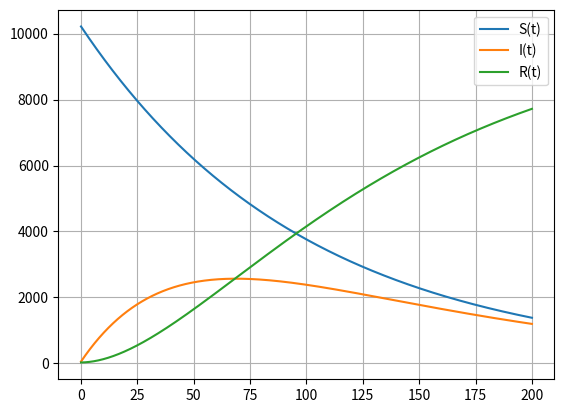

This chart was generated by the following Python code:
import numpy as np
from scipy.integrate import odeint
import matplotlib.pyplot as plt
import math

a = 0.01
b = 0.02
N = 10300
I0 = 55
R0 = 27
S0 = N - I0 - R0

x0 = [S0, I0, R0]
t = np.arange(0, 200, 0.01)

def dx(x, t):
    dx1 = - a*x[0]
    dx2 = a*x[0] - b*x[1]
    dx3 = b*x[1]
    return dx1, dx2, dx3

y = odeint(dx, x0, t)

y1 = y[:, 0]
y2 = y[:, 1]
y3 = y[:, 2]

plt.plot(t, y1, label = 'S(t)')
plt.plot(t, y2, label = 'I(t)')
plt.plot(t, y3, label = 'R(t)')
plt.legend()
plt.grid('axis = "both"')